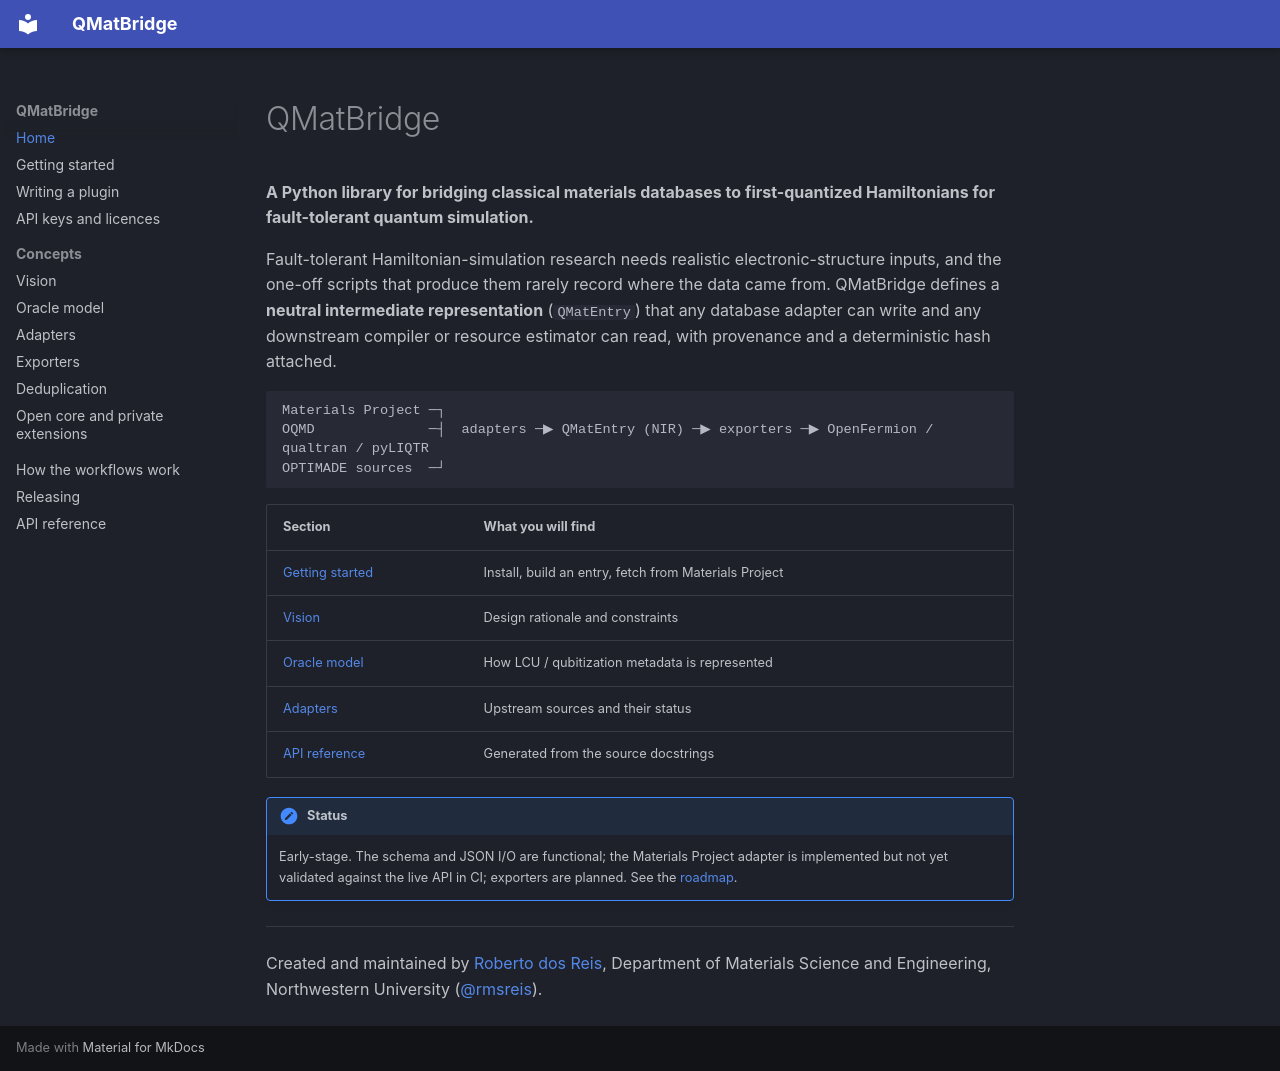

repository: q-matsuite/qmatbridge · page: index.html · generator: mkdocs

# QMatBridge

**A Python library for bridging classical materials databases to first-quantized
Hamiltonians for fault-tolerant quantum simulation.**

Fault-tolerant Hamiltonian-simulation research needs realistic electronic-structure
inputs, and the one-off scripts that produce them rarely record where the data came
from. QMatBridge defines a **neutral intermediate representation** (`QMatEntry`) that
any database adapter can write and any downstream compiler or resource estimator can
read, with provenance and a deterministic hash attached.

```text
Materials Project ─┐
OQMD              ─┤  adapters ─▶ QMatEntry (NIR) ─▶ exporters ─▶ OpenFermion / qualtran / pyLIQTR
OPTIMADE sources  ─┘
```

| Section | What you will find |
| --- | --- |
| [Getting started](getting-started.md) | Install, build an entry, fetch from Materials Project |
| [Vision](vision.md) | Design rationale and constraints |
| [Oracle model](oracle-model.md) | How LCU / qubitization metadata is represented |
| [Adapters](adapters.md) | Upstream sources and their status |
| [API reference](api.md) | Generated from the source docstrings |

!!! note "Status"
    Early-stage. The schema and JSON I/O are functional; the Materials Project
    adapter is implemented but not yet validated against the live API in CI;
    exporters are planned. See the
    [roadmap](https://github.com/q-matsuite/qmatbridge#roadmap).

---

Created and maintained by [Roberto dos Reis](https://www.robertodosreis.com), Department of Materials Science and Engineering, Northwestern University ([@rmsreis](https://github.com/rmsreis)).
